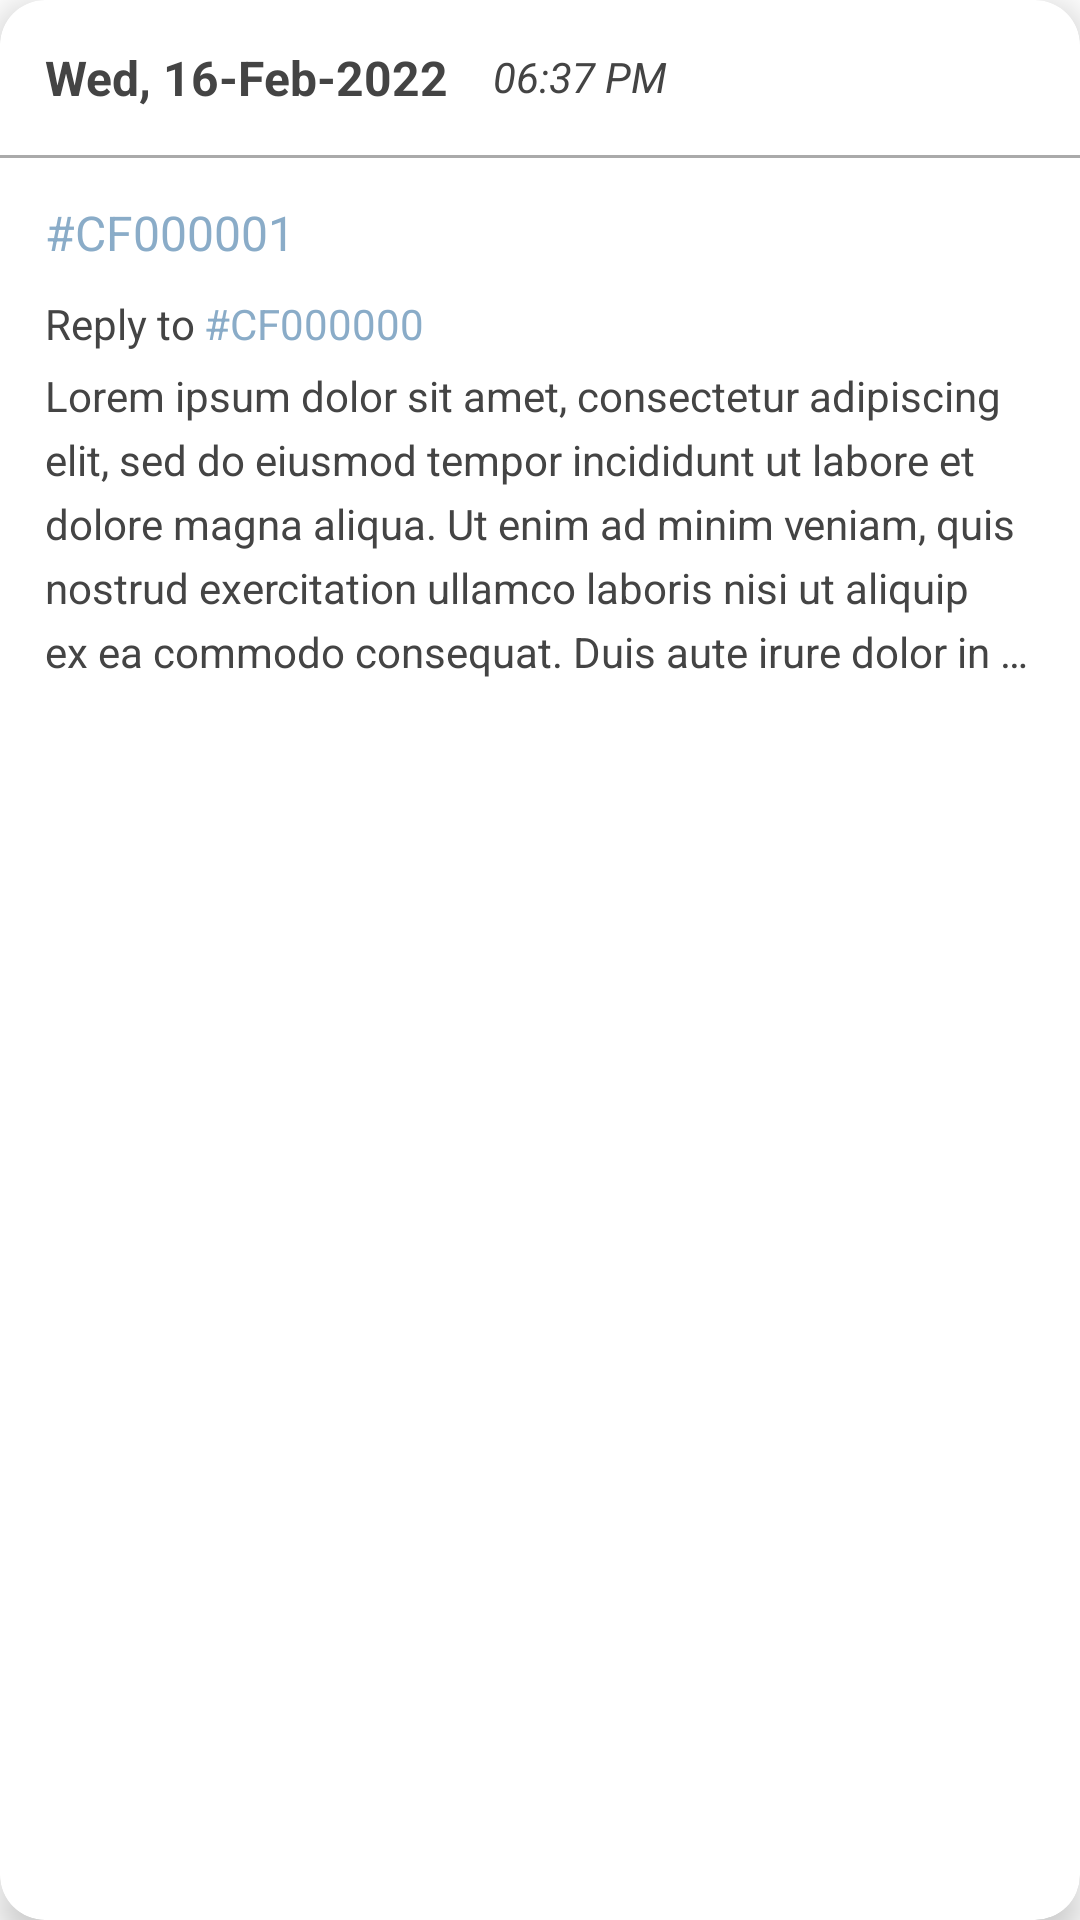

Reconstruct the res/layout file that produces this screen, plus the resources it refers to.
<!-- AndroidManifest.xml: application theme Theme.Confessionapp -->
<!-- res/layout/template_post.xml -->
<?xml version="1.0" encoding="utf-8"?>
<androidx.cardview.widget.CardView xmlns:android="http://schemas.android.com/apk/res/android"
        xmlns:app="http://schemas.android.com/apk/res-auto"
        xmlns:tools="http://schemas.android.com/tools"
        android:layout_width="match_parent"
        android:layout_height="wrap_content"
        android:layout_gravity="center"
        android:layout_marginVertical="8dp"
        android:layout_marginHorizontal="10dp"
        app:cardCornerRadius="15dp"
        android:elevation="10dp"
        app:cardElevation="7dp">

    <RelativeLayout
            android:layout_width="match_parent"
            android:layout_height="wrap_content">

        <TextView
                android:id="@+id/adapter_post_date"
                android:layout_width="wrap_content"
                android:layout_alignParentStart="true"
                android:layout_height="wrap_content"
                android:layout_alignParentTop="true"
                android:padding="15dp"
                android:text="Wed, 16-Feb-2022"
                android:textColor="@color/grey"
                android:textSize="16sp"
                android:textStyle="bold"
                tools:ignore="HardcodedText"
                android:layout_marginTop="0dp" />

        <TextView
                android:id="@+id/adapter_post_time"
                android:layout_width="wrap_content"
                android:layout_height="wrap_content"
                android:layout_toEndOf="@+id/adapter_post_date"
                android:layout_alignTop="@id/adapter_post_date"
                android:layout_alignBottom="@+id/adapter_post_date"
                android:paddingVertical="16dp"
                android:text="06:37 PM"
                android:textColor="@color/grey"
                android:textSize="14sp"
                android:textStyle="italic"
                tools:ignore="HardcodedText"
                android:layout_marginTop="0dp" />

        <View
                android:layout_width="match_parent"
                android:layout_height="1dp"
                android:layout_below="@id/adapter_post_date"
                android:background="@android:color/darker_gray" />

        <ImageButton
                android:id="@+id/adapter_post_menu_button"
                android:layout_width="wrap_content"
                android:layout_height="wrap_content"
                android:src="@drawable/ic_drop_down_icon_24"
                android:background="@android:color/transparent"
                android:padding="15dp"
                android:layout_alignBottom="@+id/adapter_post_date"
                android:layout_alignParentEnd="true"
                android:layout_alignParentTop="true"
                android:contentDescription="@string/post_menu"
                app:tint="@color/grey" />

        <ImageView
                android:id="@+id/adapter_post_image"
                android:layout_width="match_parent"
                android:layout_height="wrap_content"
                android:layout_below="@id/adapter_post_date"
                android:maxHeight="300dp"
                android:adjustViewBounds="true"
                android:scaleType="centerCrop"
                android:visibility="invisible"
                android:contentDescription="@string/post_image" />

        <androidx.appcompat.widget.LinearLayoutCompat
                android:id="@+id/adapter_linear_layout_text"
                android:layout_width="match_parent"
                android:layout_height="wrap_content"
                android:layout_below="@+id/adapter_post_image"
                android:orientation="vertical">

            <TextView
                    android:id="@+id/adapter_post_id"
                    android:layout_width="match_parent"
                    android:layout_height="wrap_content"
                    android:paddingTop="15dp"
                    android:paddingBottom="10dp"
                    android:paddingHorizontal="15dp"
                    android:text="#CF000001"
                    android:textSize="16sp"
                    android:textColor="@color/dark_blue"
                    android:textStyle=""
                    tools:ignore="HardcodedText" />

            <androidx.appcompat.widget.LinearLayoutCompat
                    android:layout_width="match_parent"
                    android:layout_height="wrap_content"
                    android:orientation="horizontal">

                <TextView
                        android:id="@+id/adapter_reply_to_text"
                        android:layout_width="wrap_content"
                        android:layout_height="wrap_content"
                        android:paddingBottom="5dp"
                        android:paddingStart="15dp"
                        android:paddingEnd="3dp"
                        android:text="@string/reply_to"
                        android:textSize="14sp"
                        android:textColor="@color/grey"
                        tools:ignore="HardcodedText" />


                <TextView
                        android:id="@+id/adapter_reply_post_id"
                        android:layout_width="wrap_content"
                        android:layout_height="wrap_content"
                        android:paddingBottom="5dp"
                        android:paddingHorizontal="0dp"
                        android:text="#CF000000"
                        android:textSize="14sp"
                        android:textColor="@color/dark_blue"
                        tools:ignore="HardcodedText" />

            </androidx.appcompat.widget.LinearLayoutCompat>

            <TextView
                    android:id="@+id/adapter_post_text"
                    android:layout_width="match_parent"
                    android:layout_height="wrap_content"
                    android:ellipsize="end"
                    android:maxLines="5"
                    android:paddingTop="0dp"
                    android:paddingBottom="15dp"
                    android:paddingHorizontal="15dp"
                    android:lineSpacingExtra="5dp"
                    android:text="Lorem ipsum dolor sit amet, consectetur adipiscing elit, sed do eiusmod tempor incididunt ut labore et dolore magna aliqua. Ut enim ad minim veniam, quis nostrud exercitation ullamco laboris nisi ut aliquip ex ea commodo consequat. Duis aute irure dolor in reprehenderit in voluptate velit esse cillum dolore eu fugiat nulla pariatur. Excepteur sint occaecat cupidatat non proident, sunt in culpa qui officia deserunt mollit anim id est laborum."
                    android:textColor="@color/grey"
                    tools:ignore="HardcodedText" />

        </androidx.appcompat.widget.LinearLayoutCompat>

    </RelativeLayout>

</androidx.cardview.widget.CardView>
<!-- resources referenced by this layout -->
<resources>
  <color name="dark_blue">#8aacc8</color>
  <color name="grey">#444444</color>
  <string name="post_image">post_image</string>
  <string name="post_menu">post_menu</string>
  <string name="reply_to">Reply to</string>
  <style name="Theme.Confessionapp" parent="Theme.MaterialComponents.DayNight.NoActionBar">
          
          <item name="colorPrimary">@color/mid_blue</item>
          <item name="colorPrimaryVariant">@color/dark_blue</item>
          <item name="colorOnPrimary">@color/black</item>
          
          <item name="colorSecondary">@color/mid_red</item>
          <item name="colorSecondaryVariant">@color/dark_red</item>
          <item name="colorOnSecondary">@color/black</item>
          
          <item name="android:statusBarColor">?attr/colorPrimaryVariant</item>
          
      </style>
  <color name="mid_blue">#bbdefb</color>
  <color name="black">#FF000000</color>
  <color name="mid_red">#ef9a9a</color>
  <color name="dark_red">#ba6b6c</color>
</resources>
